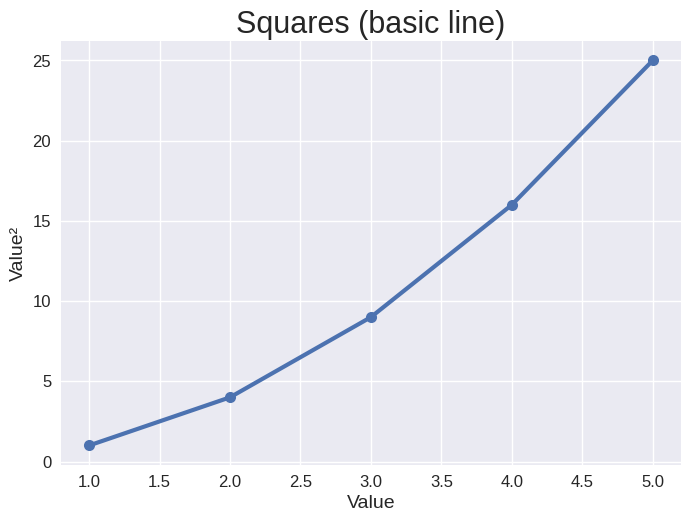

Source code (Python):
import matplotlib.pyplot as plt

x = [1, 2, 3, 4, 5]
y = [1, 4, 9, 16, 25]

plt.style.use('seaborn-v0_8')
fig, ax = plt.subplots()

ax.plot(x, y, linewidth=3, marker='o', markersize=8)

ax.set_title("Squares (basic line)", fontsize=22)
ax.set_xlabel("Value", fontsize=14)
ax.set_ylabel("Value²", fontsize=14)
ax.tick_params(axis='both', labelsize=12)

plt.show()
